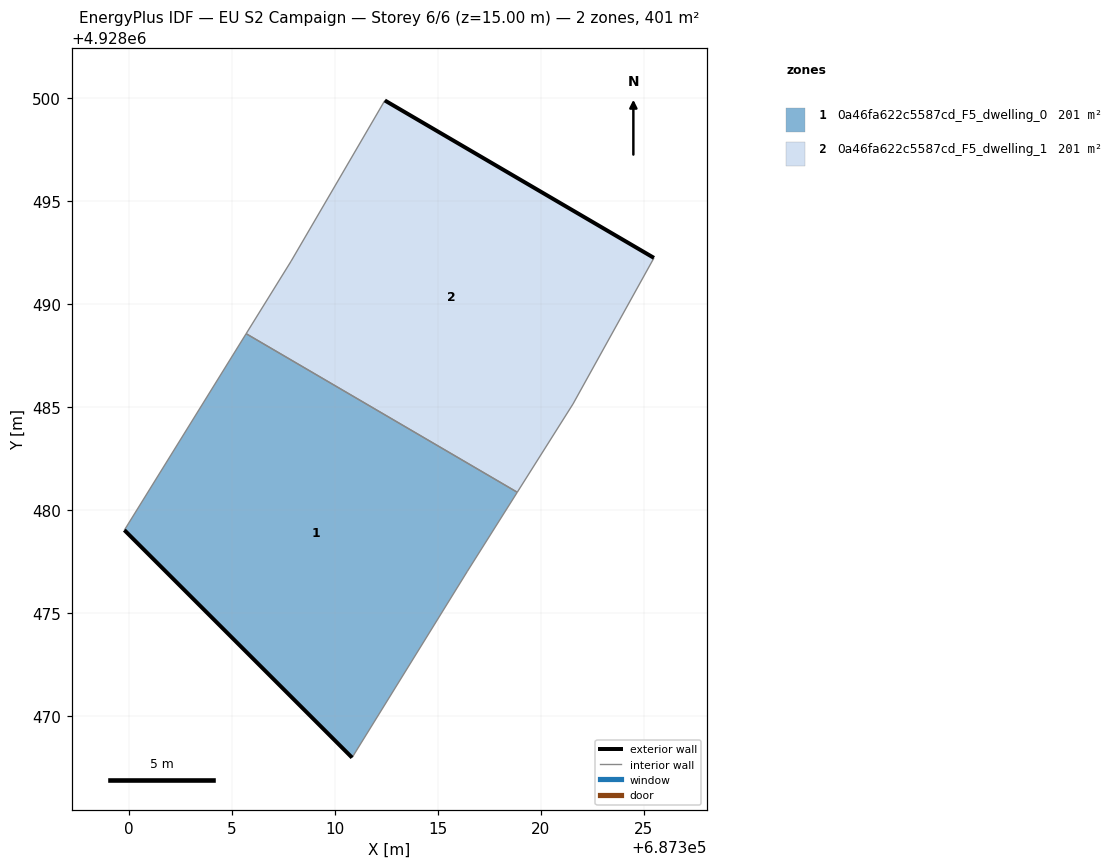
=== STOREY PLAN SPEC (per zone: floor XY polygon, exterior-wall plan segments, windows/doors) ===
zone 1: 0a46fa622c5587cd_F5_dwelling_0  (200.6 m²)
  floor: (687310.84, 4928468.00) (687316.44, 4928477.05) (687318.85, 4928480.87) (687305.70, 4928488.57) (687299.79, 4928479.04)
  exterior wall: (687310.84, 4928468.00) – (687299.79, 4928479.04)  [15.6 m]
  interior walls: 4
zone 2: 0a46fa622c5587cd_F5_dwelling_1  (200.6 m²)
  floor: (687321.56, 4928485.16) (687325.49, 4928492.25) (687312.43, 4928499.88) (687307.88, 4928492.08) (687305.70, 4928488.57) (687318.85, 4928480.87)
  exterior wall: (687312.43, 4928499.88) – (687325.49, 4928492.25)  [15.1 m]
  interior walls: 5

=== DERIVED (storey summary) ===
Building: EU S2 Campaign
Storey: 6 of 6  (floor level z = 15.00 m)
Storey gross floor area: 401.2 m²
Zones on this storey: 2
  - 0a46fa622c5587cd_F5_dwelling_0: floor 200.6 m²; exterior wall 15.6 m (46.9 m²); WWR 0.0%
  - 0a46fa622c5587cd_F5_dwelling_1: floor 200.6 m²; exterior wall 15.1 m (45.4 m²); WWR 0.0%
Zone adjacency (shared interzone walls):
  - 0a46fa622c5587cd_F5_dwelling_0 ↔ 0a46fa622c5587cd_F5_dwelling_1